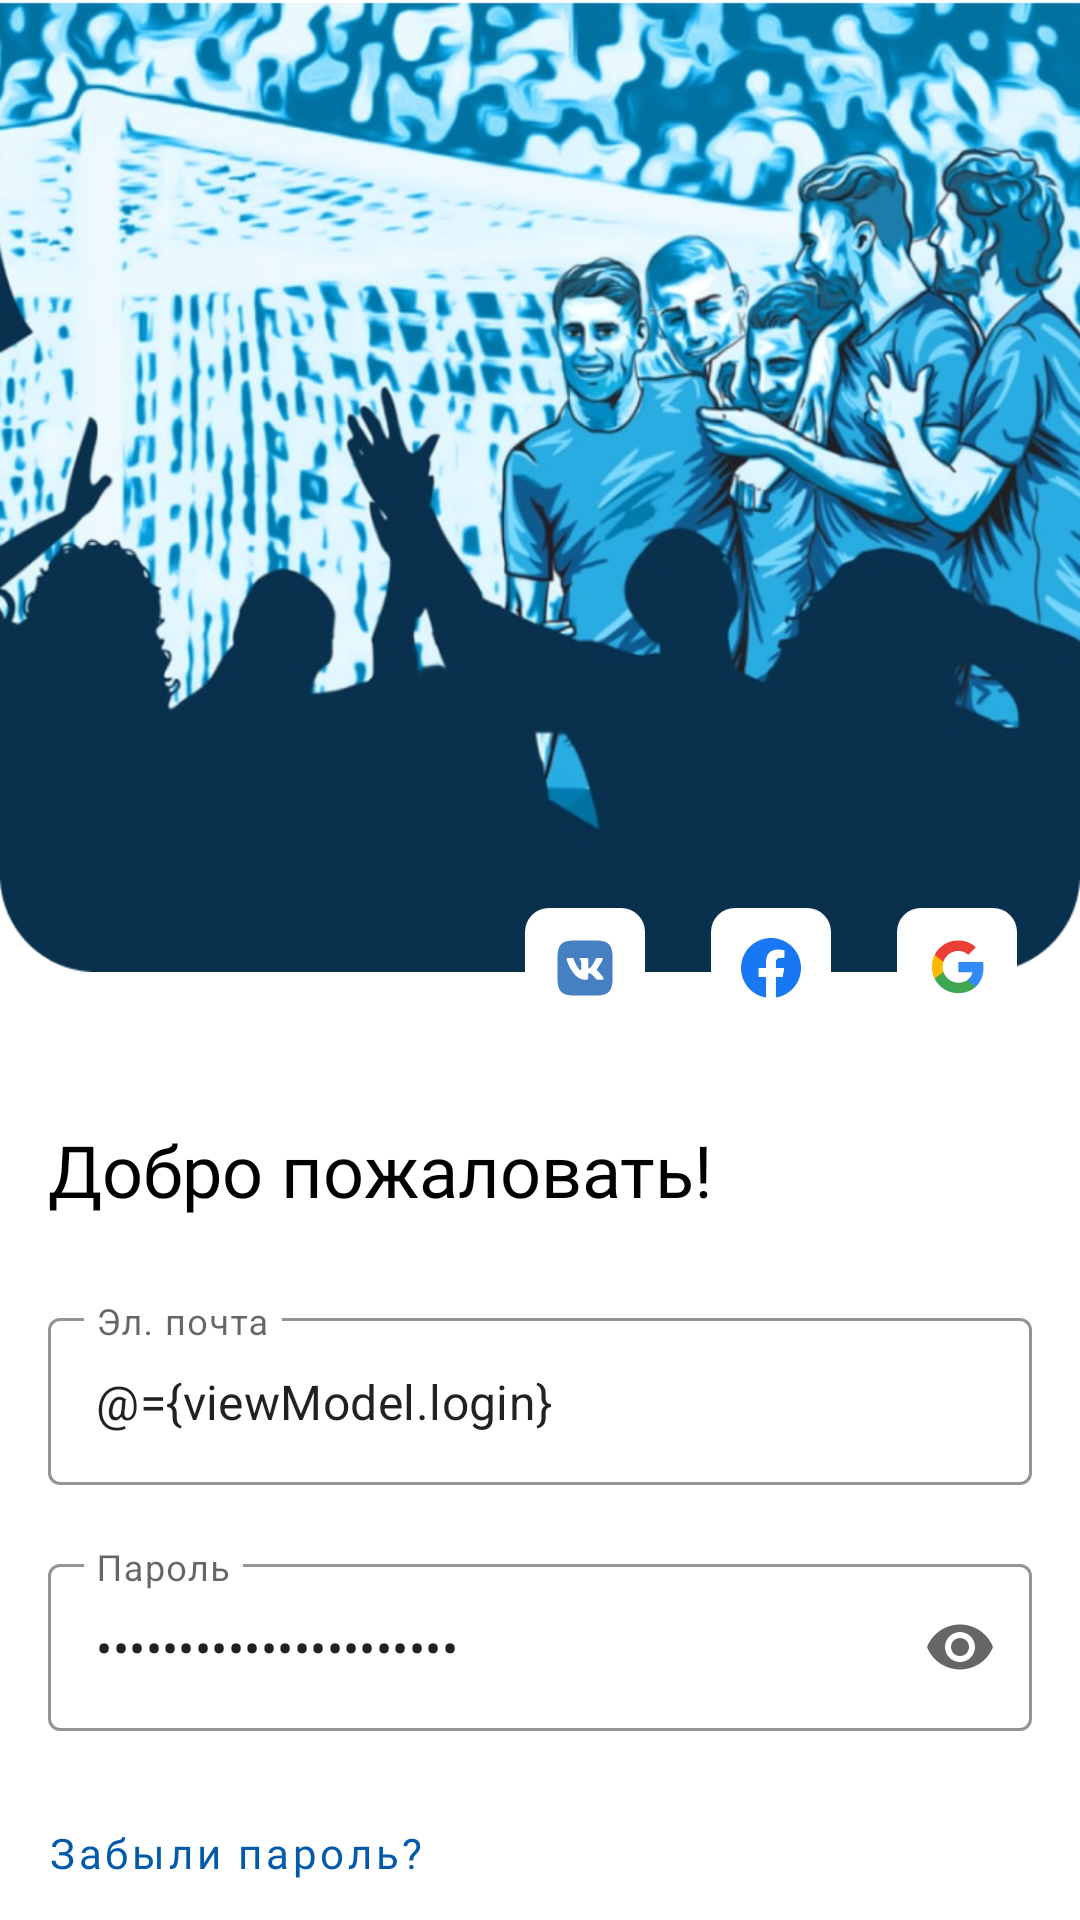

The Android layout XML behind this screen, and the referenced resources:
<!-- AndroidManifest.xml: application theme AppTheme -->
<!-- res/layout/fragment_sign_in.xml -->
<?xml version="1.0" encoding="utf-8"?>
<layout xmlns:android="http://schemas.android.com/apk/res/android"
    xmlns:app="http://schemas.android.com/apk/res-auto"
    xmlns:tools="http://schemas.android.com/tools"
    tools:ignore="MissingConstraints">
    <data>
        <import type="android.view.View"/>
        <variable
            name="visibilityOfExistUser"
            type="Integer" />
        <variable
            name="visibilityOfNewUser"
            type="Integer" />
        <variable
            name="visibilityOfProgressBar"
            type="Integer" />
        <variable
            name="viewModel"
            type="ru.android.romashkaapp.signin.SignInViewModel" />
    </data>
    <androidx.constraintlayout.widget.ConstraintLayout
        android:layout_width="match_parent"
        android:layout_height="match_parent"
        android:background="@android:color/white"
        tools:context=".ru.android.romashkaapp.signin.SignInFragment">

        <ImageView
            android:layout_width="0dp"
            android:layout_height="324dp"
            android:id="@+id/iv_image"
            android:background="@drawable/main_toolbar"
            app:layout_constraintTop_toTopOf="parent"
            app:layout_constraintStart_toStartOf="parent"
            app:layout_constraintEnd_toEndOf="parent"/>

        <ImageButton
            android:id="@+id/ib_google"
            android:layout_width="wrap_content"
            android:layout_height="wrap_content"
            android:background="@drawable/ic_google"
            android:layout_marginEnd="16dp"
            android:elevation="8dp"
            app:layout_constraintEnd_toEndOf="parent"
            app:layout_constraintBottom_toBottomOf="@+id/iv_image"
            app:layout_constraintTop_toBottomOf="@+id/iv_image"/>

        <ImageButton
            android:id="@+id/ib_facebook"
            android:layout_width="wrap_content"
            android:layout_height="wrap_content"
            android:background="@drawable/ic_facebook"
            android:layout_marginEnd="12dp"
            android:elevation="8dp"
            app:layout_constraintEnd_toStartOf="@+id/ib_google"
            app:layout_constraintBottom_toBottomOf="@+id/iv_image"
            app:layout_constraintTop_toBottomOf="@+id/iv_image"/>

        <ImageButton
            android:id="@+id/ib_vk"
            android:layout_width="wrap_content"
            android:layout_height="wrap_content"
            android:background="@drawable/ic_vk"
            android:layout_marginEnd="12dp"
            android:elevation="8dp"
            app:layout_constraintEnd_toStartOf="@+id/ib_facebook"
            app:layout_constraintBottom_toBottomOf="@+id/iv_image"
            app:layout_constraintTop_toBottomOf="@+id/iv_image"/>

        <TextView
            android:visibility="@{visibilityOfNewUser}"
            android:id="@+id/tv_title"
            android:layout_width="wrap_content"
            android:layout_height="wrap_content"
            android:layout_marginStart="16dp"
            android:layout_marginTop="24dp"
            android:layout_marginEnd="16dp"
            android:fontFamily="@font/pfbeausanspro_bold"
            android:text="@string/welcome"
            android:textAlignment="viewStart"
            android:textColor="@android:color/black"
            android:textSize="24sp"
            android:gravity="start"
            app:layout_constraintTop_toBottomOf="@+id/ib_facebook"
            app:layout_constraintStart_toStartOf="parent"/>

        <com.google.android.material.textfield.TextInputLayout
            style="@style/Widget.MaterialComponents.TextInputLayout.OutlinedBox"
            android:theme="@style/OutlinedBox"
            android:id="@+id/tif_email"
            android:layout_width="0dp"
            android:layout_height="wrap_content"
            android:hint="@string/email"
            app:placeholderTextColor="@color/button_next_color"
            app:boxStrokeColor="@color/button_next_color"
            app:hintTextColor="@color/button_next_color"
            android:layout_marginTop="28dp"
            android:layout_marginStart="16dp"
            android:layout_marginEnd="16dp"
            app:layout_constraintEnd_toEndOf="parent"
            app:layout_constraintStart_toStartOf="parent"
            app:layout_constraintTop_toBottomOf="@+id/tv_title">

            <com.google.android.material.textfield.TextInputEditText
                android:id="@+id/tiet_email"
                android:layout_width="match_parent"
                android:layout_height="wrap_content"
                android:singleLine="true"
                android:inputType="textPersonName"
                android:imeOptions="actionNext"
                android:text="@={viewModel.login}"/>

        </com.google.android.material.textfield.TextInputLayout>

        <com.google.android.material.textfield.TextInputLayout
            style="@style/Widget.MaterialComponents.TextInputLayout.OutlinedBox"
            android:theme="@style/OutlinedBox"
            android:id="@+id/tif_password"
            android:layout_width="0dp"
            android:layout_height="wrap_content"
            android:hint="@string/password"
            app:placeholderTextColor="@color/button_next_color"
            app:boxStrokeColor="@color/button_next_color"
            app:endIconMode="password_toggle"
            app:hintTextColor="@color/button_next_color"
            android:layout_marginTop="21dp"
            android:layout_marginStart="16dp"
            android:layout_marginEnd="16dp"
            app:layout_constraintEnd_toEndOf="parent"
            app:layout_constraintStart_toStartOf="parent"
            app:layout_constraintTop_toBottomOf="@+id/tif_email">

            <com.google.android.material.textfield.TextInputEditText
                android:id="@+id/tiet_new_password"
                android:layout_width="match_parent"
                android:layout_height="wrap_content"
                android:singleLine="true"
                android:imeOptions="actionDone"
                android:focusable="true"
                android:inputType="textPassword"
                android:text="@={viewModel.password}"/>

        </com.google.android.material.textfield.TextInputLayout>

        <com.google.android.material.button.MaterialButton
            android:layout_width="0dp"
            android:layout_height="wrap_content"
            android:id="@+id/mb_forget_password"
            android:backgroundTint="@android:color/transparent"
            app:strokeColor="@android:color/transparent"
            android:textColor="@color/colorPrimary"
            android:textSize="14sp"
            android:fontFamily="@font/pfbeauaanspro_reg"
            android:paddingTop="10dp"
            android:paddingBottom="10dp"
            android:paddingStart="16dp"
            android:paddingEnd="17dp"
            style="@style/Widget.MaterialComponents.Button.OutlinedButton.Icon"
            app:strokeWidth="1dp"
            android:textAllCaps="false"
            android:textAlignment="center"
            android:text="@string/forget_password"
            android:layout_marginTop="15dp"
            app:layout_constraintStart_toStartOf="parent"
            app:layout_constraintTop_toBottomOf="@+id/tif_password"/>

        <com.google.android.material.button.MaterialButton
            android:visibility="@{visibilityOfNewUser}"
            android:layout_width="0dp"
            android:layout_height="0dp"
            android:id="@+id/mb_create_account"
            style="@style/Widget.MaterialComponents.Button.OutlinedButton.Icon"
            app:strokeWidth="1dp"
            app:cornerRadius="8dp"
            app:strokeColor="@color/colorPrimary"
            android:text="@string/create_account"
            android:textAllCaps="false"
            android:textSize="16sp"
            android:letterSpacing="0"
            android:fontFamily="@font/pfbeauaanspro_reg"
            android:textColor="@color/colorPrimary"
            android:layout_marginStart="16dp"
            android:layout_marginEnd="16dp"
            android:layout_marginTop="24dp"
            app:layout_constraintEnd_toStartOf="@+id/mb_sign_in"
            app:layout_constraintTop_toBottomOf="@+id/mb_forget_password"
            app:layout_constraintBottom_toBottomOf="@+id/mb_sign_in"
            app:layout_constraintStart_toStartOf="parent"/>

        <com.google.android.material.button.MaterialButton
            android:visibility="@{visibilityOfNewUser}"
            style="@style/Widget.MaterialComponents.Button.Icon"
            android:layout_width="0dp"
            android:layout_height="wrap_content"
            android:id="@+id/mb_sign_in"
            android:text="@string/sign_in"
            android:backgroundTint="@color/colorPrimary"
            android:textColor="@android:color/white"
            android:textSize="16sp"
            android:fontFamily="@font/pfbeauaanspro_reg"
            android:paddingTop="10dp"
            android:paddingBottom="10dp"
            android:paddingStart="17dp"
            android:paddingEnd="17dp"
            app:cornerRadius="8dp"
            android:layout_marginBottom="24dp"
            android:textAllCaps="false"
            android:textAlignment="center"
            android:layout_marginStart="16dp"
            android:layout_marginEnd="16dp"
            android:layout_marginTop="24dp"
            app:layout_constraintEnd_toEndOf="parent"
            app:layout_constraintStart_toEndOf="@+id/mb_create_account"
            app:layout_constraintTop_toBottomOf="@+id/mb_forget_password"/>

    </androidx.constraintlayout.widget.ConstraintLayout>
</layout>
<!-- resources referenced by this layout -->
<resources>
  <color name="button_next_color">#828282</color>
  <color name="colorPrimary">#015BAA</color>
  <!-- drawable ic_facebook (drawable) -->
  <vector xmlns:android="http://schemas.android.com/apk/res/android"
      android:width="50dp"
      android:height="51dp"
      android:viewportWidth="50"
      android:viewportHeight="51">
    <path
        android:pathData="M13,4L37,4A8,8 0,0 1,45 12L45,36A8,8 0,0 1,37 44L13,44A8,8 0,0 1,5 36L5,12A8,8 0,0 1,13 4z"
        android:fillColor="#ffffff"/>
    <group>
      <clip-path
          android:pathData="M15,14H34.9996V33.8785H15V14Z"/>
      <path
          android:pathData="M34.9993,23.9994C34.9993,18.4763 30.522,13.999 24.9989,13.999C19.4759,13.999 14.9985,18.4763 14.9985,23.9994C14.9985,28.9909 18.6555,33.1281 23.4364,33.8783V26.8902H20.8972V23.9994H23.4364V21.7962C23.4364,19.2899 24.9294,17.9054 27.2137,17.9054C28.3078,17.9054 29.4522,18.1007 29.4522,18.1007V20.5618H28.1912C26.9489,20.5618 26.5615,21.3326 26.5615,22.1235V23.9994H29.335L28.8917,26.8902H26.5615V33.8783C31.3423,33.1281 34.9993,28.9909 34.9993,23.9994Z"
          android:fillColor="#1877F2"
          android:fillType="evenOdd"/>
    </group>
    <path
        android:pathData="M28.8919,26.8904L29.3353,23.9996H26.5617V22.1237C26.5617,21.3329 26.9492,20.562 28.1915,20.562H29.4525V18.101C29.4525,18.101 28.308,17.9056 27.2139,17.9056C24.9296,17.9056 23.4366,19.2901 23.4366,21.7964V23.9996H20.8975V26.8904H23.4366V33.8785C23.9458,33.9584 24.4676,34 24.9992,34C25.5308,34 26.0526,33.9584 26.5617,33.8785V26.8904H28.8919Z"
        android:fillColor="#ffffff"
        android:fillType="evenOdd"/>
  </vector>
  <string name="create_account">Создать аккаунт</string>
  <string name="email">Эл. почта</string>
  <string name="forget_password">Забыли пароль?</string>
  <string name="password">Пароль</string>
  <string name="sign_in">Войти</string>
  <string name="welcome">Добро пожаловать!</string>
  <style name="OutlinedBox" parent="@style/Widget.MaterialComponents.TextInputLayout.OutlinedBox">
          <item name="colorControlNormal">@android:color/black</item>
          <item name="colorControlActivated">@android:color/black</item>
      </style>
  <style name="AppTheme" parent="Theme.MaterialComponents.Light.NoActionBar">
          
          <item name="colorPrimary">@color/button_next_color</item>
          <item name="colorPrimaryDark">@color/colorPrimaryDark</item>
          <item name="colorAccent">@color/colorAccent</item>
          <item name="android:statusBarColor">#F2F2F2</item>
          <item name="android:windowTranslucentStatus">true</item>
  
      </style>
  <color name="colorPrimaryDark">#015BAA</color>
  <color name="colorAccent">#03DAC5</color>
</resources>
